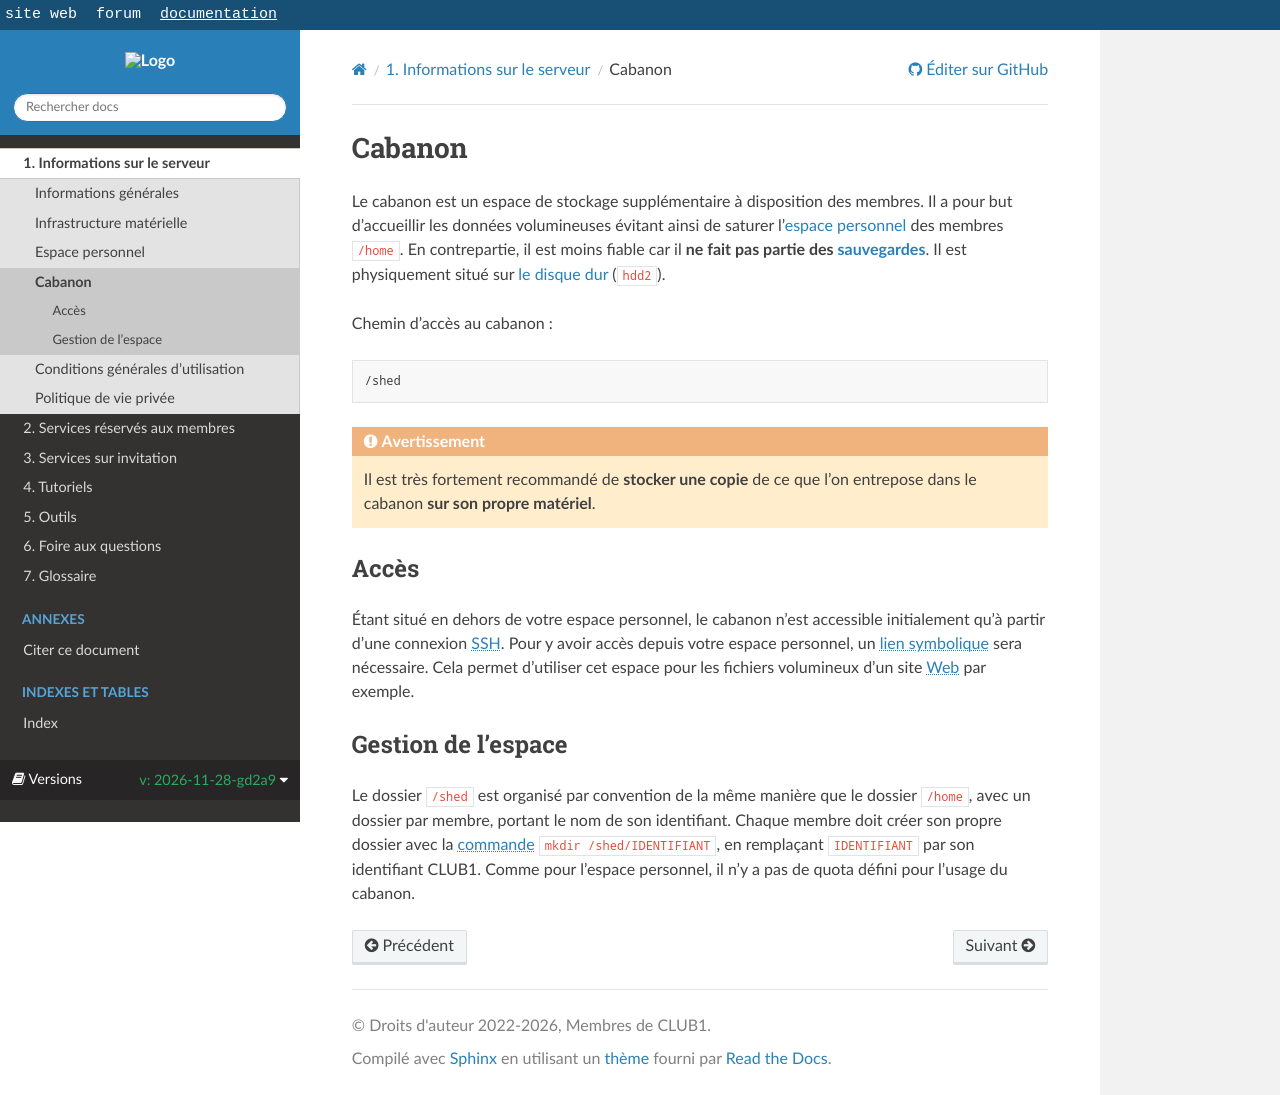

repository: club-1/docs · page: pr-preview/pr-386/fr/info/cabanon.html · generator: sphinx

Cabanon
=======

Le cabanon est un espace de stockage supplémentaire à disposition des membres.
Il a pour but d'accueillir les données volumineuses
évitant ainsi de saturer l'[espace personnel](espace-personnel.md) des membres `/home`.
En contrepartie, il est moins fiable
car il  __ne fait pas partie des [sauvegardes](../outils/sauvegardes.md)__.
Il est physiquement situé sur [le disque dur](./infrastructure-materielle.md#stockage-secondaire) (`hdd2`).

Chemin d'accès au cabanon :

    /shed

```{warning}
Il est très fortement recommandé de __stocker une copie__ de ce que l'on entrepose dans le cabanon
__sur son propre matériel__.
```

Accès
-----

Étant situé en dehors de votre espace personnel, le cabanon n'est accessible initialement
qu'à partir d'une connexion {term}`SSH`.
Pour y avoir accès depuis votre espace personnel,
un {term}`lien symbolique` sera nécessaire.
Cela permet d'utiliser cet espace pour les fichiers volumineux d'un site {term}`Web` par exemple.

Gestion de l'espace
-------------------

Le dossier `/shed` est organisé par convention de la même manière que le dossier `/home`,
avec un dossier par membre, portant le nom de son identifiant.
Comme pour l'espace personnel, il n'y a pas de quota défini pour l'usage du cabanon.
